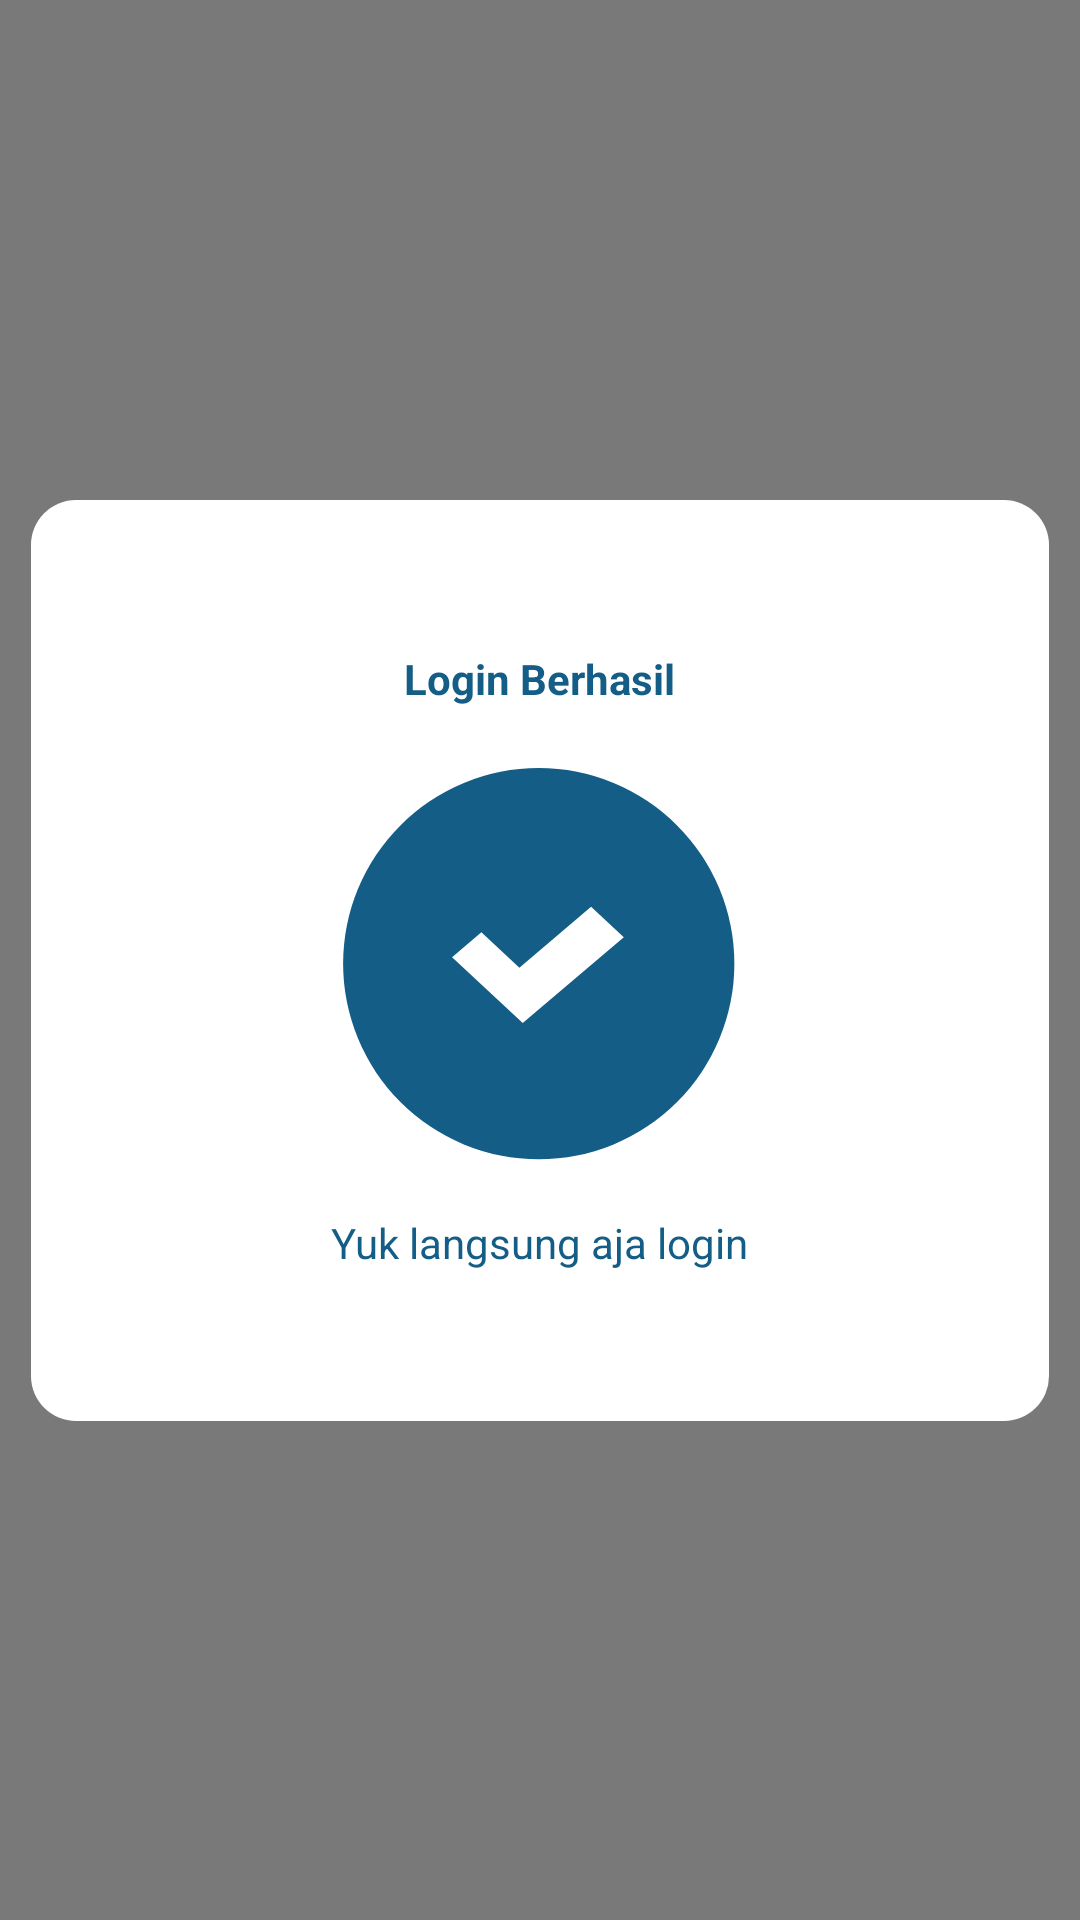

Reconstruct the res/layout file that produces this screen, plus the resources it refers to.
<!-- AndroidManifest.xml: application theme Theme.BenKol -->
<!-- res/layout/acitivity_konfirmasi.xml -->
<?xml version="1.0" encoding="utf-8"?>

<androidx.constraintlayout.widget.ConstraintLayout xmlns:android="http://schemas.android.com/apk/res/android"
    xmlns:app="http://schemas.android.com/apk/res-auto"
    xmlns:tools="http://schemas.android.com/tools"
    android:layout_width="match_parent"
    android:background="#7A7979"
    android:layout_gravity="center_horizontal|center_vertical"
    android:layout_height="match_parent">

    <LinearLayout
        android:layout_width="wrap_content"
        android:layout_height="wrap_content"
        android:orientation="vertical"
       android:paddingLeft="100dp"
        android:paddingRight="100dp"
        android:paddingTop="50dp"
        android:paddingBottom="50dp"
        android:background="@drawable/konfirmasi"
        app:layout_constraintBottom_toBottomOf="parent"
        app:layout_constraintEnd_toEndOf="parent"
        app:layout_constraintStart_toStartOf="parent"
        app:layout_constraintTop_toTopOf="parent">

        <TextView
            android:id="@+id/konfirmasi"
            android:layout_width="wrap_content"
            android:layout_height="wrap_content"
            android:layout_gravity="center"
          android:textStyle="bold"
            android:layout_marginBottom="20dp"
            android:autoSizeTextType="uniform"

            android:text="Login Berhasil"
            android:textColor="@color/biru" />

        <ImageView
            android:id="@+id/simbol"
            android:layout_width="wrap_content"
            android:layout_height="wrap_content"
            android:layout_gravity="center"
            android:src="@drawable/ic_konfirmasi" />

        <TextView
            android:id="@+id/deskripsi"
            android:text="Yuk langsung aja login"
            android:textColor="@color/biru"
            android:layout_width="wrap_content"
            android:layout_gravity="center"
            android:layout_marginTop="10dp"

            android:layout_height="wrap_content" />


    </LinearLayout>


</androidx.constraintlayout.widget.ConstraintLayout>
<!-- resources referenced by this layout -->
<resources>
  <color name="biru">#135D86</color>
  <!-- drawable ic_konfirmasi (drawable) -->
  <vector xmlns:android="http://schemas.android.com/apk/res/android"
      xmlns:aapt="http://schemas.android.com/aapt"
      android:width="139dp"
      android:height="139dp"
      android:viewportWidth="139"
      android:viewportHeight="139">
    <path
        android:pathData="M69.247,65.567m-65.206,0a65.206,65.206 0,1 1,130.412 0a65.206,65.206 0,1 1,-130.412 0"
        android:fillColor="@color/biru"/>
    <path
        android:pathData="M86.697,46.583L62.799,66.883L50.132,55.064L40.358,63.38L63.91,85.359L97.599,56.761L86.697,46.583Z">
      <aapt:attr name="android:fillColor">
        <gradient 
            android:startY="37.1604"
            android:startX="73.5562"
            android:endY="138.947"
            android:endX="52.6567"
            android:type="linear">
          <item android:offset="0" android:color="#FFFF"/>
          <item android:offset="1" android:color="#FFFF"/>
        </gradient>
      </aapt:attr>
    </path>
  </vector>
  <!-- drawable konfirmasi (drawable) -->
  <?xml version="1.0" encoding="utf-8"?>
  
  <shape xmlns:android="http://schemas.android.com/apk/res/android"
      android:shape="rectangle" >
  
      <corners
  
          android:radius="15dp"
         />
  
      <solid android:color="#FFFFFF" />
  
  
  
  
  </shape>
  <style name="Theme.BenKol" parent="Theme.AppCompat">
          
          <item name="colorPrimary">@color/white</item>
          <item name="colorPrimaryVariant">@color/purple_700</item>
          <item name="colorOnPrimary">@color/white</item>
          
          <item name="colorSecondary">#ffff</item>
          <item name="colorSecondaryVariant">@color/biru</item>
          <item name="colorOnSecondary">@color/black</item>
          
          <item name="android:statusBarColor" tools:targetApi="l">?attr/colorPrimaryVariant</item>
          
      </style>
  <color name="white">#FFFFFFFF</color>
  <color name="purple_700">#FF3700B3</color>
  <color name="black">#FF000000</color>
</resources>
